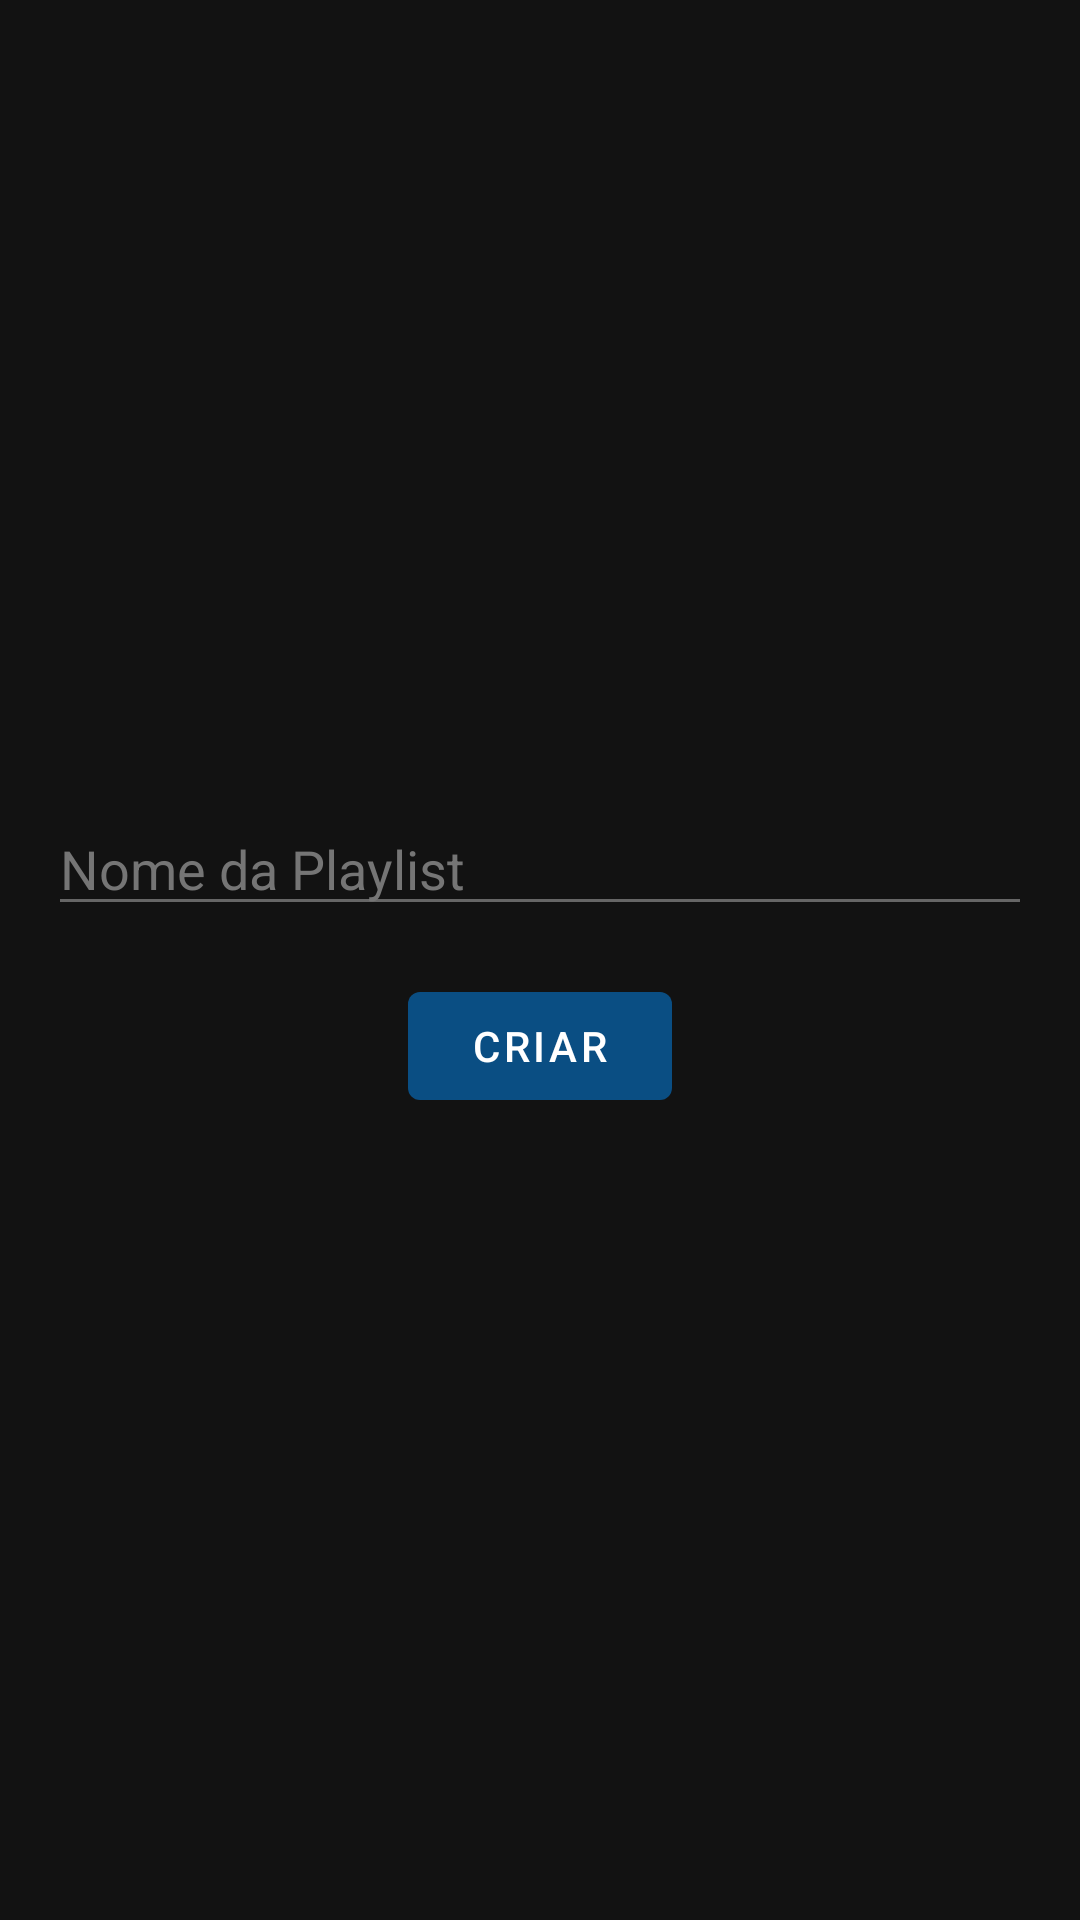

Android layout source for this screen:
<!-- AndroidManifest.xml: application theme Theme.MusicPlayerMVP -->
<!-- res/layout/activity_criar_playlist.xml -->
<?xml version="1.0" encoding="utf-8"?>
<LinearLayout xmlns:android="http://schemas.android.com/apk/res/android"
    android:layout_width="match_parent"
    android:layout_height="match_parent"
    android:background="#121212"
    android:orientation="vertical"
    android:padding="16dp"
    android:gravity="center">

    <EditText
        android:id="@+id/playlist_name_input"
        android:layout_width="match_parent"
        android:layout_height="wrap_content"
        android:hint="Nome da Playlist"
        android:textColor="#FFFFFF"
        android:textColorHint="#757575"
        android:layout_marginBottom="16dp" />

    <Button
        android:id="@+id/create_button"
        android:layout_width="wrap_content"
        android:layout_height="wrap_content"
        android:text="Criar"
        android:textColor="#FFFFFF" />
</LinearLayout>
<!-- resources referenced by this layout -->
<resources>
  <style name="Theme.MusicPlayerMVP" parent="Base.Theme.MusicPlayerMVP">
          
          <item name="android:windowBackground">@color/background_light</item>
          <item name="android:colorBackground">@color/background_light</item>
          <item name="colorOnPrimary">@color/white</item>
  
          
          <item name="android:textColorPrimary">@color/on_surface_light</item>
          <item name="android:textColorSecondary">@color/on_surface_variant_light</item>
  
          
          <item name="actionMenuTextColor">@color/on_surface_light</item>
          <item name="android:actionMenuTextColor">@color/on_surface_light</item>
  
          
          <item name="popupMenuStyle">@style/PopupMenuLight</item>
  
          
          <item name="android:dialogTheme">@style/MyDialogThemeLight</item>
          <item name="android:alertDialogTheme">@style/MyAlertDialogThemeLight</item>
          <item name="materialAlertDialogTheme">@style/MyAlertDialogThemeLight</item>
  
          
          <item name="android:statusBarColor">@color/background_light</item>
      </style>
  <style name="Base.Theme.MusicPlayerMVP" parent="Theme.MaterialComponents.DayNight.NoActionBar">
          
          <item name="colorPrimary">@color/colorPrimary</item>
          <item name="colorPrimaryDark">@color/colorPrimaryDark</item>
          <item name="colorOnPrimary">@color/white</item>
          <item name="colorAccent">@color/colorAccent</item>
  
          
          <item name="android:windowLightStatusBar">true</item> 
      </style>
  <color name="background_light">#FFFFFF</color>
  <color name="white">#FFFFFFFF</color>
  <color name="on_surface_light">#FF000000</color>
  <color name="on_surface_variant_light">#FF666666</color>
  <style name="PopupMenuLight" parent="Widget.AppCompat.PopupMenu">
          <item name="android:background">@color/surface_light</item>
          <item name="android:textColor">@color/on_surface_light</item>
          <item name="android:popupBackground">@color/surface_light</item>
          <item name="android:itemBackground">@color/surface_light</item>
      </style>
  <style name="MyDialogThemeLight" parent="ThemeOverlay.Material3.Dialog">
          <item name="android:windowBackground">@color/surface_light</item>
          <item name="android:background">@color/surface_light</item>
          <item name="android:textColorPrimary">@color/on_surface_light</item>
          <item name="android:textColor">@color/on_surface_light</item>
          <item name="android:windowMinWidthMinor">85%</item>
          <item name="android:windowMinWidthMajor">85%</item>
      </style>
  <style name="MyAlertDialogThemeLight" parent="ThemeOverlay.Material3.Dialog.Alert">
          <item name="android:windowBackground">@color/surface_light</item>
          <item name="android:background">@color/surface_light</item>
          <item name="android:textColorPrimary">@color/on_surface_light</item>
          <item name="android:textColor">@color/on_surface_light</item>
          <item name="buttonBarButtonStyle">@style/MyDialogButtonStyleLight</item>
          <item name="android:windowMinWidthMinor">85%</item>
          <item name="android:windowMinWidthMajor">85%</item>
      </style>
  <color name="colorPrimary">#0A4E83</color>
  <color name="colorPrimaryDark">#083A63</color>
  <color name="colorAccent">#FF6D00</color>
  <color name="surface_light">#F5F5F5</color>
  <style name="MyDialogButtonStyleLight" parent="Widget.Material3.Button.TextButton">
          <item name="android:textColor">@color/colorAccent</item>
      </style>
</resources>
